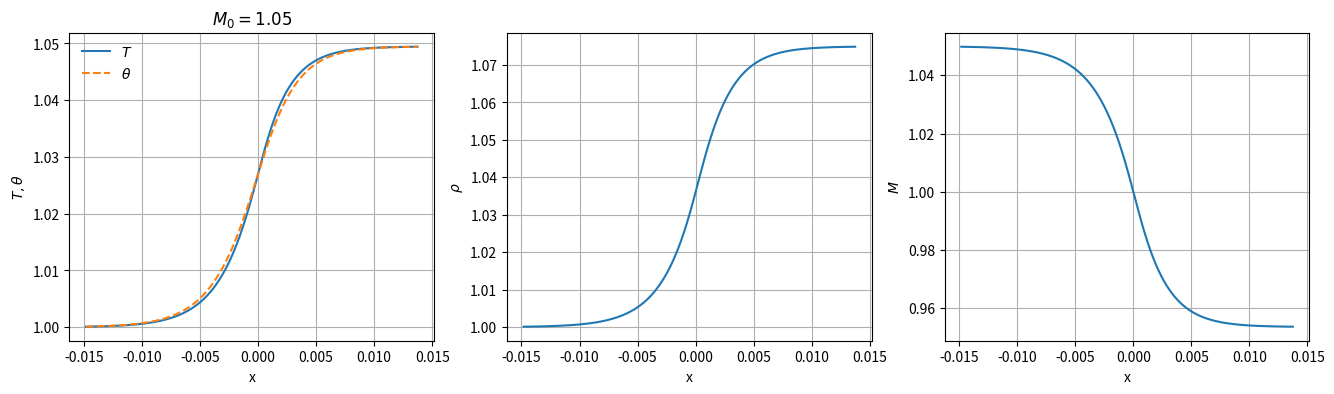
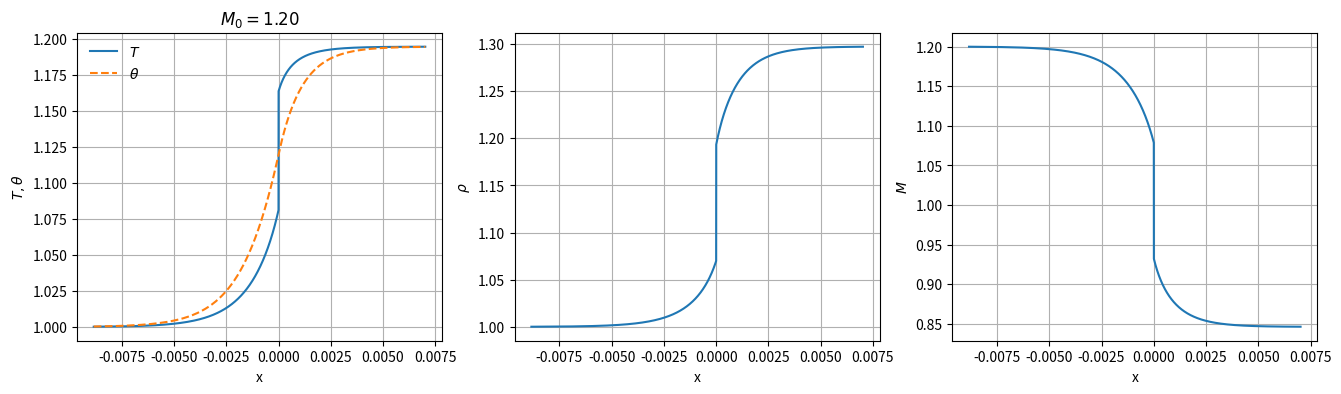
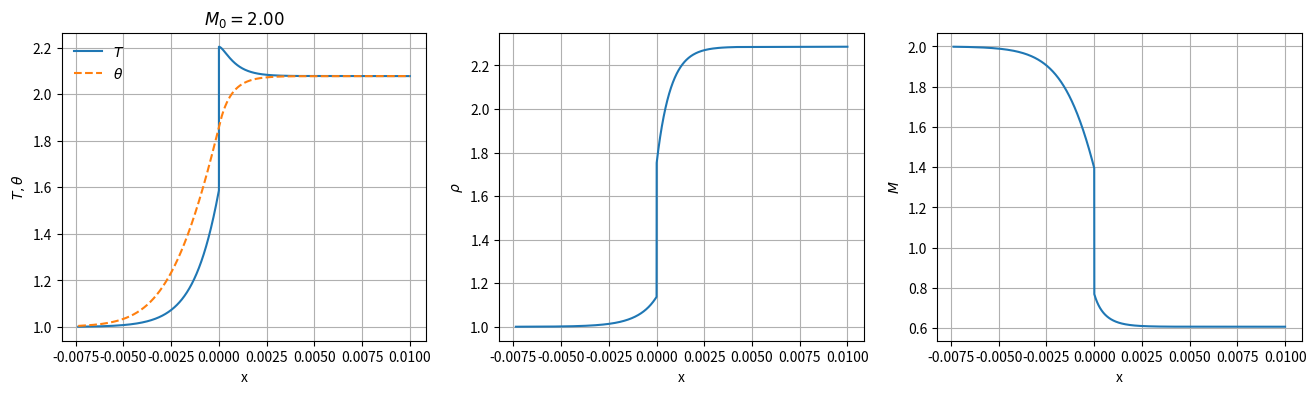
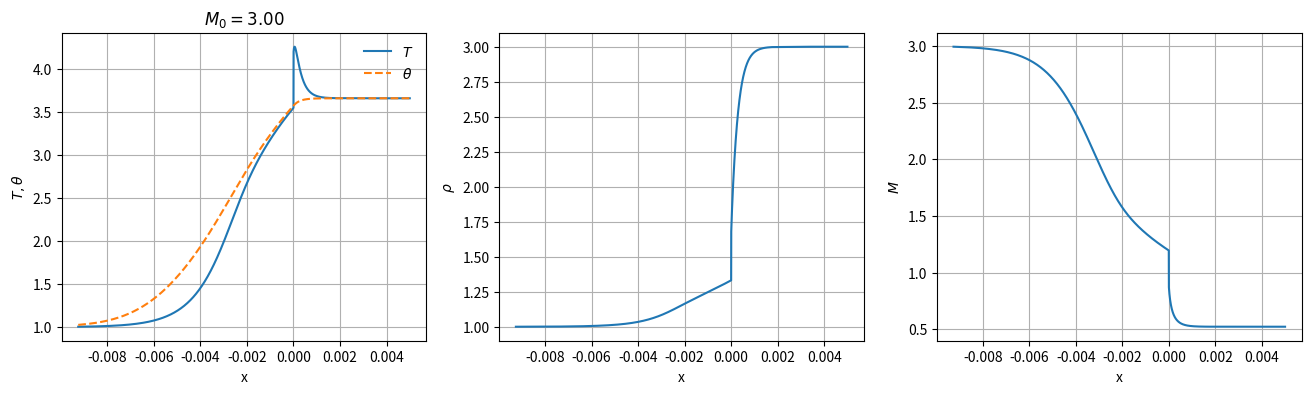
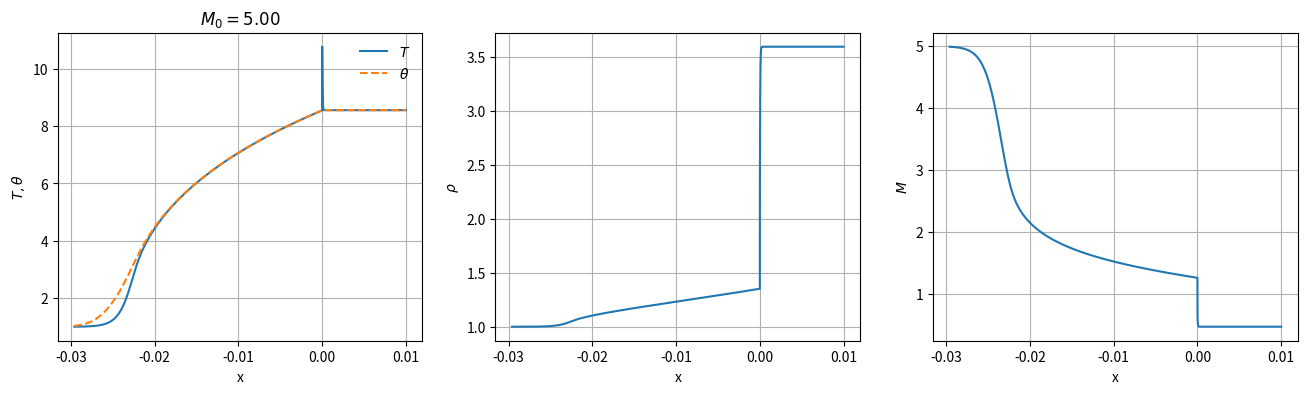
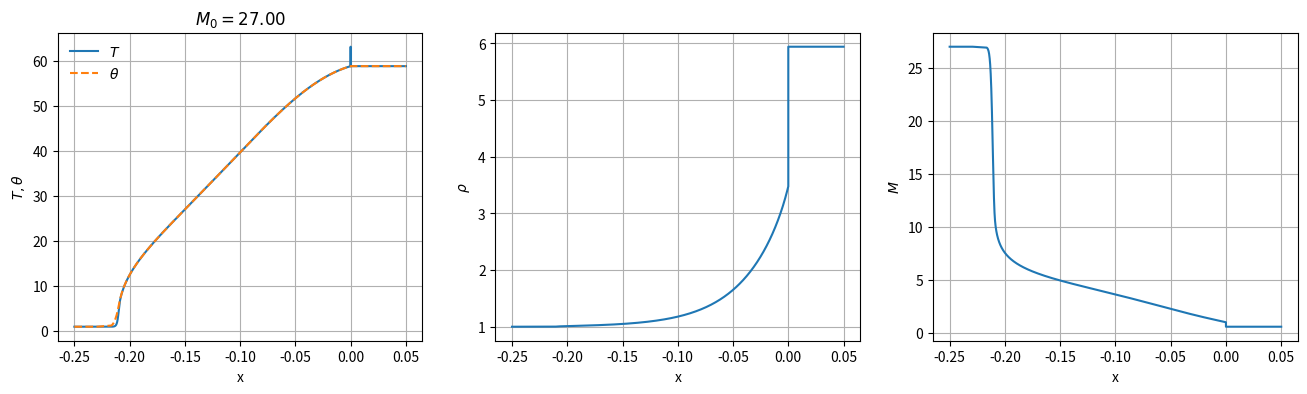
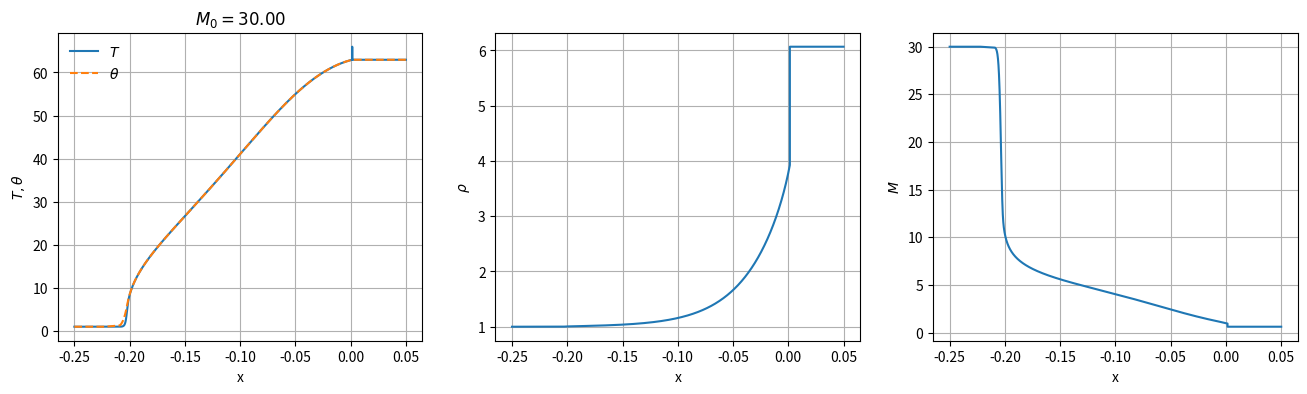
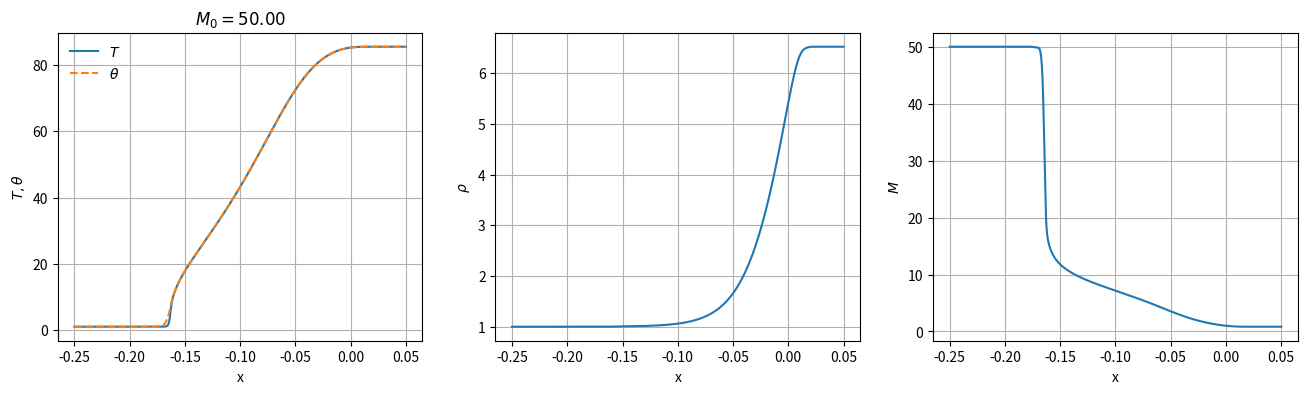
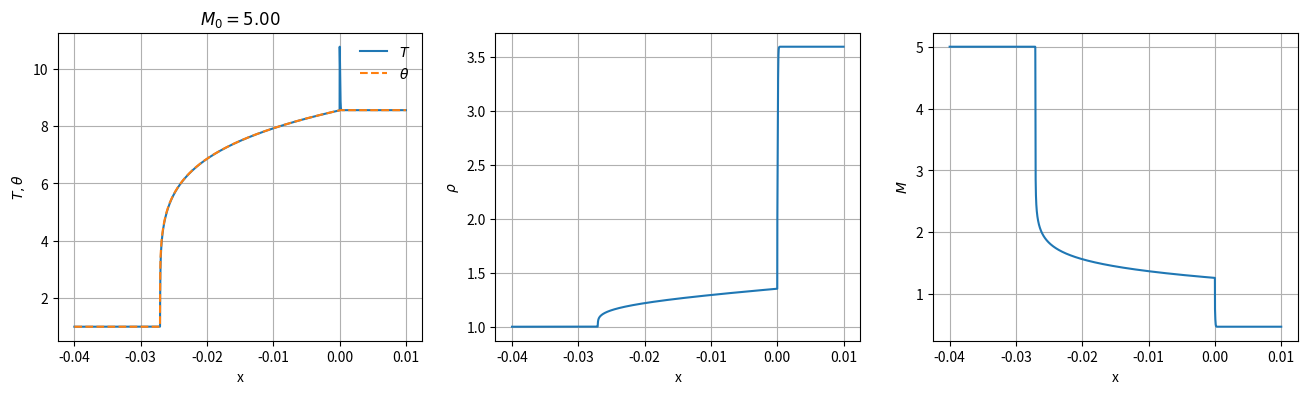

These figures' Python source, in order:
"""
THIS SOLVER WAS TAKEN FROM
https://github.com/unoebauer/public-astro-tools/blob/2aae2fc9b9229fdc424126299b7fdc7b1633bf92/radiative_shock/radiative_shock_calculator.py
"""

# MIT License
#
# Copyright (c) 2018 Ulrich Noebauer
#
# Permission is hereby granted, free of charge, to any person obtaining a copy
# of this software and associated documentation files (the "Software"), to deal
# in the Software without restriction, including without limitation the rights
# to use, copy, modify, merge, publish, distribute, sublicense, and/or sell
# copies of the Software, and to permit persons to whom the Software is
# furnished to do so, subject to the following conditions:
#
# The above copyright notice and this permission notice shall be included in
# all copies or substantial portions of the Software.
#
# THE SOFTWARE IS PROVIDED "AS IS", WITHOUT WARRANTY OF ANY KIND, EXPRESS OR
# IMPLIED, INCLUDING BUT NOT LIMITED TO THE WARRANTIES OF MERCHANTABILITY,
# FITNESS FOR A PARTICULAR PURPOSE AND NONINFRINGEMENT. IN NO EVENT SHALL THE
# AUTHORS OR COPYRIGHT HOLDERS BE LIABLE FOR ANY CLAIM, DAMAGES OR OTHER
# LIABILITY, WHETHER IN AN ACTION OF CONTRACT, TORT OR OTHERWISE, ARISING FROM,
# OUT OF OR IN CONNECTION WITH THE SOFTWARE OR THE USE OR OTHER DEALINGS IN THE
# SOFTWARE.
"""
This module provides tools to calculate the structure of steady radiative
shocks based on equilibrium and non-equilibrium diffusion using the solution
procedures developed by LR07 and LE08 respectively.
All tools operate with non-dimensional quantities, using the definitions in
LE08 (unless stated otherwise). The non-dimensionalization works such that the
downstream non-dimensional density and temperature are both 1.
References
----------
    LR07: Lowrie & Rauenzahn 2007, Shock Waves (2007) 16:445–453
            DOI 10.1007/s00193-007-0081-2
    LE08: Lowrie & Edwards 2008, Shock Waves (2008) 18:129–143
            DOI 10.1007/s00193-008-0143-0
"""
import collections
import numpy as np
import scipy.optimize
import scipy.integrate
from matplotlib import pyplot as plt


sigma_sb = 5.670374419e-5
clight = 2.99792458e10
a_rad = 4. * sigma_sb / clight 

class shock_base(object):
    def __init__(self, M0, P0, kappa, gamma=5./3.):
        """Basic calculator for the shock jump.
        Parameters
        ----------
        M0 : float
            downstream Mach number
        P0 : float
            non-dimensional constant (see LR07, Eq. 3); combination of
            reference values used in the non-dimensionalization process.
        kappa : float
            radiation diffusivity (definition according to LR07!)
        gamma : float
            adiabatic index (default 5/3)
        """

        self.v0 = M0
        self.rho0 = 1.
        self.T0 = 1.

        self.P0 = P0
        self.M0 = M0
        self.gamma = gamma
        self.kappa = kappa

        self._check_shock_entropy_condition()
        self._calculate_shock_jump()

    def _check_shock_entropy_condition(self):
        """Check whether initial setup satisfies the shock entropy condition
        Raises
        ------
        ValueError
            if entropy condition is violated
        """

        # radiation modified sound speed; LR07 Eq (11)
        a0star = np.sqrt(1. + 4. / 9. * self.P0 * (self.gamma - 1.) *
                         (4. * self.P0 * self.gamma +
                          3. * (5. - 3. * self.gamma)) /
                         (1. + 4. * self.P0 * self.gamma * (self.gamma - 1.)))

        # entropy condition; see LR07, Eq. (9)
        if self.M0 < a0star:
            raise ValueError("Violation of Entropy Condition")

    def _calculate_shock_jump(self):
        """Calculate overall shock jump
        Returns
        -------
        rho1 : float
            upstream non-dimensional density
        v1 : float
            upstream non-dimensional velocity
        T1 : float
            upstream non-dimensional temperature
        """

        # helper functions used in Eq. (12) of LR07
        def f1(T):
            return (3. * (self.gamma + 1.) * (T - 1.) -
                    self.P0 * self.gamma * (self.gamma - 1.) * (7. + T**4))

        def f2(T):
            return (12. * (self.gamma - 1.)**2 * T *
                    (3. + self.gamma * self.P0 * (1. + 7. * T**4)))

        # System of equations determining rho_1, i.e. Eqs. (12) and (13) in
        # LR07
        def func(x):
            rho = x[0]
            T = x[1]

            y = np.zeros(2)
            # LR07, Eq. (12)
            y[0] = ((f1(T) + np.sqrt(f1(T)**2 + f2(T))) /
                    (6. * (self.gamma - 1.) * T) - rho)
            # LR07, Eq. (13)
            y[1] = (3 * rho * (rho * T - 1.) + self.gamma * self.P0 * rho *
                    (T**4 - 1.) - 3. * self.gamma * (rho - 1.) * self.M0**2)

            return y

        # initial guess
        x0 = np.array([10, 1000])

        res = scipy.optimize.fsolve(func, x0)

        # Overall shock jump
        self.rho1 = res[0]
        self.T1 = res[1]
        self.v1 = self.M0 / self.rho1
        self.M1 = self.v1 / np.sqrt(self.T1)


class eqdiff_shock_calculator(shock_base):
    def __init__(self, M0, P0, kappa, gamma=5./3.):
        """Shock structure calculator based on equilibrium diffusion
        """
        super(eqdiff_shock_calculator, self).__init__(M0, P0, kappa,
                                                      gamma=gamma)
        # Zel'dovich spike
        self.Ts = None
        self.rhos = None
        self.vs = None

    def _precursor_region(self, xpr):
        """Calculate shock state in the precursor region
        The precursor region is at x < 0.
        Parameters
        ----------
        xpr : float or np.ndarray
            dimensionless coordinate (negative per definition)
        Returns
        -------
        precursor : collections.namedtuple
            precursor state, containing dimensionless position, density,
            temperature and velocity
        """

        # LE07, Eq. (26)
        def m(T):
            return (0.5 * (self.gamma * self.M0**2 + 1.) +
                    self.gamma * self.P0 / 6. * (1. - T**4))

        # LE07, Eq. (25)
        def rho(T):
            return (m(T) - np.sqrt(m(T)**2 - self.gamma * T * self.M0**2)) / T

        # auxiliary function for LE07, Eq. (24)
        def f3(dens, T):
            return (6. * dens**2 * (T - 1.) / (self.gamma - 1.) +
                    3. * (1. - dens**2) * self.M0**2 +
                    8. * self.P0 * (T**4 - dens) * dens)

        # LE07, Eq. (24)
        def func(T, x):

            dens = rho(T)
            return self.M0 * f3(dens, T) / (24. * self.kappa(T, dens) * dens**2 * T**3)

        Tpr = scipy.integrate.odeint(func, self.T1, xpr)
        rhopr = rho(Tpr)
        # LE07, Eq. (21)
        vpr = self.M0 / rhopr

        result = collections.namedtuple('precursor',
                                        ['x', 'rho', 'T', 'v'])
        precursor = result(x=xpr, rho=rhopr, T=Tpr, v=vpr)

        return precursor

    def sample_shock(self, xmin=-0.25, xmax=0.25, Nsamples=1024):
        """Sample the shock structure.
        This routine also checks for the existence of a Zel'dovich spike and
        sets the attributes rhos, vs, Ts.
        Parameters
        ----------
        xmin : float
            dimensionless left limit of domain (default -0.25)
        xmax : float
            dimensionless right limit of domain (default 0.25)
        Nsamples : int
            number of equidistant points which sample the precursor region
            (between xmin and 0)
        Returns
        -------
        shock : collections.namedtuple
            shock structure containing the dimensionless position, density,
            temperature, velocity, Mach number
        """

        assert(xmin < 0)
        assert(xmax > 0)

        # Precursor region
        xpr = np.linspace(0, xmin, Nsamples)

        # Relaxation region; only two points necessary since
        xrel = np.linspace(0, xmax, 2)

        xpr, rhopr, Tpr, vpr = self._precursor_region(xpr)

        # Mach number of p-state; see LR07, Eq. (27d)
        Mpr = vpr[0] / np.sqrt(Tpr[0])

        # checking for the presence of a Zel'dovich spike
        if Mpr > 1.:

            # Zel'dovich spike density; see LR07, Eq. (27a)
            self.rhos = (rhopr[0] * (self.gamma + 1.) * Mpr**2 /
                         (2. + (self.gamma - 1.) * Mpr**2))

            # Zel'dovich spike velocity; see LR07, Eq. (27b)
            self.vs = self.M0 / self.rhos
            # Zel'dovich spike temperature; see LR07, Eq. (27c)
            self.Ts = (Tpr[0] * (1. - self.gamma + 2. * self.gamma * Mpr**2) *
                       (2. + (self.gamma - 1.) * Mpr**2) /
                       ((self.gamma + 1.)**2 * Mpr**2))

        x = np.append(xpr[::-1], xrel)
        rho = np.append(rhopr[::-1], np.ones(2) * self.rho1)
        T = np.append(Tpr[::-1], np.ones(2) * self.T1)
        v = np.append(vpr[::-1], np.ones(2) * self.v1)
        M = v / np.sqrt(T)

        result = collections.namedtuple('shock', ['x', 'rho', 'T', 'v', 'M'])
        shock = result(x=x, rho=rho, T=T, v=v, M=M)

        return shock


class noneqdiff_shock_calculator(shock_base):
    def __init__(self, M0, P0, kappa, sigma, gamma=5./3.,
                 eps=1e-6, epsasp=1e-6, Msamples=1024, epsrel=None,
                 epsasprel=None, matching_mode="theta_rhojump"):
        """Shock structure calculator based on non-equilibrium diffusion
        With this tool, the structure of steady radiative shocks can be
        calculated using the solution strategy described by LE08.
        Parameters
        ----------
        M0 : float
            downstream Mach number
        P0 : float
            non-dimensional constant (see LE08, Eq. 4); combination of
            reference values used in the non-dimensionalization process.
        kappa : float
            radiation diffusivity (definition according to LE08!)
        sigma : float
            total dimensionless cross section
        gamma : float
            adiabatic index (default 5/3)
        eps : float
            numerical parameter for the solution strategy; defines epsilon
            state which is used to avoid zero derivatives in limiting down- and
            upstream states (see LE08, Sec. 5); may have to be increased in
            order to avoid numerical stability problems in case of large Mach
            numbers that lead to continuous solutions (default 1e-6).
        epsasp : float
            numerical parameter for the solution strategy; used to avoid the
            singularity at the adiabatic sonic point (see LE08, Sec. 5 and
            Appendix B); should be small; with larger values, artefacts at the
            interface between the precursor and relaxation region become more
            pronounced (default 1e-6)
        Msamples : int
            numerical parameter for the solution strategy; set the number of
            integration points used in the determination of the precursor and
            relaxation region (default 1024).
        epsrel : float or None
            same as eps but for the relaxation branch only; if None, the value
            for eps is adopted (default None)
        epsasprel : float or None
            same as epsasp but for the relaxation branch only; if None, the
            value for epsasp is adopted (default None)
        matching_mode : str
            switch controlling how the relaxation and precursor branch are
            connected in the presence of a hydrodynamic shock. Currently, one
            can choose between 'theta_only' (discouraged, mainly for testing
            purposes), in which the matching is done where the relaxation and
            precursor theta intercept and 'theta_rhojump'. In the latter case,
            the difference in theta and the deviation from hydrodynamic jump
            condition for the density is checked for all combinations of points
            on the precursor and relaxation branch and the matching happens
            where both differences are minimal (default 'theta_rhojump')
        """
        super(noneqdiff_shock_calculator, self).__init__(M0, P0, lambda T,rho,P0=P0: kappa(T, rho) * P0,
                                                         gamma=gamma)

        self.matching_mode = matching_mode
        assert(matching_mode in ["theta_rhojump", "theta_only"])

        self.odeint_mode = "odeint"
        # self.odeint_mode = "ode"
        
        self.sigma = sigma
        # Reset kappa - this is necessary since the definition of kappa in LR07
        # and LE08 differs by a factor of P0
        self.kappa = kappa

        self.Msamples = Msamples

        # epsilon used in LE08, Eqs. (42), (43) and (44)
        self.eps = eps

        # epsilon use in steps 2 and 3 of the LE08 solution strategy
        self.epsasp = epsasp

        if epsrel is None:
            epsrel = eps
        if epsasprel is None:
            epsasprel = epsasp

        self.epsrel = epsrel
        self.epsasprel = epsasprel

        # LE08 Eqs. (16) and (18)
        self.Cp = 1. / (self.gamma - 1.)
        self.Km = 3. * (self.gamma * self.M0**2 + 1.) + self.gamma * self.P0

    def _dthetadx(self, v, rho, T, theta):
        """spatial derivative of radiation temperature
        Parameters
        ----------
        v : float or np.ndarray
            dimensionless velocity
        rho : float or np.ndarray
            dimensionless density
        T : float or np.ndarray
            dimensionless temperature
        theta : float or np.ndarray
            dimensionless radiation temperature
        Returns
        -------
        dthetadx : float or np.ndarray
            dimensionless spatial derivative of radiation temperature
        """
        # LE08, Eq. (18)
        return (v * (6. * self.Cp * rho * (T - 1.) +
                     3. * rho * (v**2 - self.M0**2) +
                     8. * self.P0 * (theta**4 - rho)) /
                (24. * self.P0 * self.kappa(T, rho) * theta**3))

    def _theta_fTM(self, T, rho):
        """radiation temperature as a function of temperature and density
        WARNING: at large Mach numbers and small values for eps, numerical
        inaccuracies may lead to negative values in the root and a breakdown of
        the solution strategy. Increasing the value for eps has typically
        helped to avoid this problem.
        Parameters
        ----------
        T : float or np.ndarray
            dimensionless temperature
        rho : float or np.ndarray
            dimensionless density
        Returns
        -------
        theta : float or np.ndarray
            dimensionless radiation temperature
        """
        # LE08, Eq. (41)
        tmp = (1. / self.gamma / self.P0 *
               (self.Km - 3. * self.gamma * self.M0**2 / rho -
                3. * T * rho))
        return np.sqrt(np.sqrt(tmp))

    def _solve_precursor_relaxation_region(self, domain="zero"):
        """Solves shock structure in precursor or relaxation region
        This routine preforms the bulk of the work. It determines first the
        epsilon state and then performs a numerical integration over the Mach
        number from the epsilon state towards the adiabatic sonic point.
        Parameters
        ----------
        domain : str
            either 'zero' or 'one'; determines whether the precursor or the
            relaxation region is treated (default 'zero')
        Returns
        -------
        precursor_relaxation : namedtuple
            physical state in the precursor or relaxation region in terms of
            the dimensionless location, velocity, Mach number, density,
            temperature, pressure, radiation temperature, and derivative
            of the position with respect to the Mach number.
        """
        assert(domain in ["zero", "one"])

        if domain == "zero":
            # precursor region
            print("Precursor region")
            eps = self.eps
            epsasp = self.epsasp
            root = -1

            # set initial values to state 0
            rho = 1.
            T = 1.
            M = self.M0
            v = M
        else:
            # relaxation region
            print("Relaxation region")
            root = 1
            eps = -self.epsrel
            epsasp = -self.epsasprel

            # set initial values to state 1
            rho = self.rho1
            T = self.T1
            v = self.v1
            M = v / np.sqrt(T)

        # radiation temperature equals gas temperature
        theta = T

        # b and d of quadratic equation, LE08 Eq. (17)
        b = self.Km - self.gamma * self.P0 * theta**4
        d = np.sqrt(b**2 - 36. * self.gamma * self.M0**2 * T)

        # root of LE08 Eqs. (61) and (62) the same as in (17),
        # which in relaxation region is problem-dependent
        if domain == "one":
            rhop = (b + root * d) / (6. * T)
            rhom = (b - root * d) / (6. * T)
            if np.fabs(rhom - rho) < np.fabs(rhop - rho):
                print("changing sign of root")
                root = -root

        # LE08 Eq. (61)
        drhodT = -1. / T * (rho + root * 3. * self.gamma * self.M0**2 / d)
        # LE08 Eq. (62)
        drhodtheta = (-2. / 3. * self.P0 * self.gamma * theta**3 / T *
                      (1. + root *
                       (self.Km - self.gamma * self.P0 * theta**4) / d))
        # LE08 Eq. (59)
        c1 = self.M0 / (24. * self.P0 * self.kappa(T, rho) * rho**2 * theta**3)
        # LE08 Eq. (60)
        c2 = self.P0 / (3. * self.Cp * self.M0 * (M**2 - 1.))
        # LE08 Eq. (55)
        dGdT = c1 * (6. * self.Cp * rho * (2. * drhodT * (T - 1.) + rho) -
                     6. * self.M0**2 * rho * drhodT +
                     8. * self.P0 * (drhodT * (theta**4 - 2. * rho)))
        # LE08 Eq. (56)
        dGdtheta = c1 * (12. * self.Cp * drhodtheta * rho * (T - 1.) -
                         6. * self.M0**2 * rho * drhodtheta +
                         8. * self.P0 * (drhodtheta * (theta**4 - 2. * rho) +
                                         4. * rho * theta**3))
        # LE08 Eq. (57)
        dFdT = c2 * (4. * v * theta**3 * dGdT -
                     12. * self.sigma(T, rho) * (self.gamma * M**2 - 1.) * T**3)
        # LE08 Eq. (58)
        dFdtheta = c2 * (4. * v * theta**3 * dGdtheta +
                         12. * self.sigma(T, rho) * (self.gamma * M**2 - 1.) *
                         theta**3)

        # Solving LE08 Eq. (54): difficulty here is the selection of the root.
        # The root which produces drho/dtheta > 0 is selected.
        # Trial an error to decide
        root2 = root
        dTdtheta = ((dFdT - dGdtheta - root2 * np.sqrt(
            (dFdT - dGdtheta)**2 + 4. * dGdT * dFdtheta)) / (2. * dGdT))
        if (drhodT * dTdtheta + drhodtheta) <= 0:
            print("changing sign of root2")
            root2 = - root2
            dTdtheta = (dFdT - dGdtheta - root2 * np.sqrt(
                (dFdT - dGdtheta)**2 + 4. * dGdT * dFdtheta)) / (2. * dGdT)

        # determine epsilon state according to LE08, Eqs. (42), (43) and (44)
        # LE08, Eq. (42)
        thetaeps = theta + eps
        # LE08, Eq. (43)
        Teps = T + eps * dTdtheta
        # LE08, Eq. (17) for epsilon state
        rhoeps = (self.Km - self.gamma * self.P0 * thetaeps**4 + root *
                  np.sqrt((self.Km - self.gamma * self.P0 * thetaeps**4)**2 -
                          36. * self.gamma * self.M0**2 * Teps)) / (6. * Teps)
        veps = self.M0 / rhoeps
        Meps = veps / np.sqrt(Teps)

        # LE08, Eq. (18) for epsilon state
        dthetaepsdx = self._dthetadx(veps, rhoeps, Teps, thetaeps)
        # LE08, Eq. (44)
        x0 = -eps / dthetaepsdx

        # LE08 equation system (37), (38)
        def func(y, M):

            # x = y[0]
            T = y[1]

            # LE08, Eq. (14)
            v = M * np.sqrt(T)
            # LE08, Eq. (13)
            rho = self.M0 / v
            theta = self._theta_fTM(T, rho)

            tmp = self._dthetadx(v, rho, T, theta)
            # LE08, Eq. (25)
            r = 3. * rho * self.sigma(T, rho) * (theta**4 - T**4)
            # LE08, Eq. (39)
            ZD = (4. * self.M0 * theta**3 * tmp +
                  (self.gamma - 1.) / (self.gamma + 1.) *
                  (self.gamma * M**2 + 1.) * r)
            # LE08, Eq. (24)
            ZN = 4. * self.M0 * theta**3 * tmp + (self.gamma * M**2 - 1.) * r

            # LE08, Eq. (37)
            dxdM = (-6. * self.M0 * rho * T /
                    ((self.gamma + 1.) * self.P0 * M) * ((M**2 - 1.) / ZD))
            # LE08, Eq. (38)
            dTdM = (-2. * (self.gamma - 1.) / (self.gamma + 1.) *
                    T * ZN / (M * ZD))

            return np.array([dxdM, dTdM])

        def func2(M, y):

            res = func(y, M)
            return res

        # integration runs over M
        Minteg = np.geomspace(Meps, 1. + epsasp, self.Msamples)
        func0 = np.array([0, Teps])

        # Scipy uses lsoda per default; creates problems for Roth & Kasen 2015
        # M=70 shock; Potentially, other solvers may work better
        # TODO: Try scipy.integrate.ode tools
        if self.odeint_mode == "odeint":
            res = scipy.integrate.odeint(func, func0, Minteg)

        elif self.odeint_mode == "ode":
            r = scipy.integrate.ode(func2).set_integrator('lsoda')
            r.set_initial_value(func0, t=Minteg[0])

            res = np.zeros((len(Minteg), 2))
            res[0, :] = func0

            for i, Mi in enumerate(Minteg[1:]):
                res[i, :] = r.integrate(Mi)
                if not r.successful():
                    print("Error in Integration")
                    print("i ", i)
                    raise Exception
        else:
            raise ValueError("Unknown 'odeint_mode'")

        assert not np.isnan(res).any(), f"nans in solution"

        # determine remaining state parameters of relaxation/precursor region
        xprerel = res[:, 0]
        Mprerel = Minteg
        Tprerel = res[:, 1]

        rhoprerel = self.M0 / Mprerel / np.sqrt(Tprerel)
        thetaprerel = self._theta_fTM(Tprerel, rhoprerel)
        vprerel = Mprerel * np.sqrt(Tprerel)

        # insert 0 or 1 state at the beginning
        xprerel = np.insert(xprerel, 0, x0)
        Mprerel = np.insert(Mprerel, 0, M)
        Tprerel = np.insert(Tprerel, 0, T)
        rhoprerel = np.insert(rhoprerel, 0, rho)
        thetaprerel = np.insert(thetaprerel, 0, theta)
        vprerel = np.insert(vprerel, 0, v)
        pprerel = rhoprerel * Tprerel / self.gamma

        # necessary in case of a continuous shock
        dxdMprerel = func([xprerel[-1], Tprerel[-1]], Minteg[-1])[0]

        result = collections.namedtuple(
            'precursor_relaxation',
            ['x', 'v', 'M', 'rho', 'T', 'p', 'theta', 'dxdM'])
        precursor_relaxation = result(x=xprerel, v=vprerel, M=Mprerel,
                                      rho=rhoprerel, T=Tprerel, p=pprerel,
                                      theta=thetaprerel, dxdM=dxdMprerel)

        return precursor_relaxation

    def _solve_precursor_region(self):
        """wrapper for the solving the precursor region"""

        precursor = self._solve_precursor_relaxation_region(domain="zero")

        return precursor

    def _solve_relaxation_region(self):
        """wrapper for the solving the relaxation region"""

        relaxation = self._solve_precursor_relaxation_region(domain="one")

        return relaxation

    def _connect_domains(self):
        """Connect the solutions in the precursor and the relaxation regions
        Depending on the radiation temperature around the adiabatic sonic
        point, the two regimes are connected via an embedded hydrodynamic shock
        or joined smoothly.
        Returns
        ------
        shock : namedtuple
            shock structure in terms of the dimensionless location, velocity,
            Mach number, density, temperature, pressure, radiation temperature.
        """

        precursor = self._solve_precursor_region()
        xpre, vpre, Mpre, rhopre, Tpre, ppre, thetapre, dxdMpre = precursor
        self.precursor = precursor

        # sanity check
        if np.isnan(xpre).sum() > 0:
            print("Problems in precursor: {:d} NaNs in x".format(
                np.isnan(xpre).sum()))

        relaxation = self._solve_relaxation_region()
        xrel, vrel, Mrel, rhorel, Trel, prel, thetarel, dxdMrel = relaxation
        self.relaxation = relaxation

        # sanity check
        if np.isnan(xrel).sum() > 0:
            print("Problems in relaxation: {:d} NaNs in x".format(
                np.isnan(xrel).sum()))

        ppre = rhopre * Tpre / self.gamma
        prel = rhorel * Trel / self.gamma

        # decide whether there is an embedded shock or not
        if thetapre[-1] > thetarel[-1]:
            # precursor and relaxation region are connected by a shock
            print("Discontinuous case: embedded hydrodynamic shock")
            self.case = "shock"

            # both regions have to be translated so that theta is continuous
            # and the density fulfils the hydrodynamic jump conditions
            # see e.g. Clarke & Carswell 2007 for the density jump condition

            if self.matching_mode == "theta_rhojump":
                x = rhorel
                y = (rhopre *
                     ((self.gamma + 1.) * prel + (self.gamma - 1.) * ppre) /
                     ((self.gamma + 1.) * ppre + (self.gamma - 1.) * prel))
                X, Y = np.meshgrid(x, y)

                xt = thetarel
                yt = thetapre
                Xt, Yt = np.meshgrid(xt, yt)

                imatch = np.unravel_index(np.argmin((np.fabs(X - Y) / X) +
                                                    (np.fabs(Xt - Yt) / Xt),
                                                    axis=None), Xt.shape)

                ipre = imatch[0]
                irel = imatch[1]

            elif self.matching_mode == "theta_only":
                # Quite some effort went into determining the best way to match
                # the precursor and relaxation region in the presence of a
                # shock; in the end it turned out that simply checking for the
                # where the relaxation branch theta intercepts the precursor
                # branch theta is the most reliable strategy:
                try:
                    imatch = np.where(
                        np.diff(np.sign(thetapre - thetarel)) != 0)[0][0] + 1
                except IndexError:
                    print("Error in matching precursor and relaxation branch:")
                    print("precursor and relaxation theta do not intercept")
                    print("Try reducing 'eps' and 'epsrel'")
                    print("Try increasing 'Msamples'")
                    raise

                ipre = imatch
                irel = imatch
            else:
                raise ValueError("Unknown matching_mode")

            # determine translation offset
            dxpre = -xpre[ipre]
            dxrel = -xrel[irel]

            self.Ms = Mrel[irel]

            # TODO: calculate deviation from hydrodynamic jump condition

            irel += 1
            ipre += 1

            x = np.append((xpre + dxpre)[:ipre],
                          ((xrel + dxrel)[:irel])[::-1])
            theta = np.append(thetapre[:ipre], (thetarel[:irel])[::-1])
            T = np.append(Tpre[:ipre], (Trel[:irel])[::-1])
            rho = np.append(rhopre[:ipre], (rhorel[:irel])[::-1])
            M = np.append(Mpre[:ipre], (Mrel[:irel])[::-1])
            v = np.append(vpre[:ipre], (vrel[:irel])[::-1])

        else:
            # precursor and relaxation region connect smoothly
            print("Continuous case: no embedded hydrodynamic shock")

            self.case = "continuous"
            self.Ms = 1.

            # determine endpoints of relaxation and precursor region according
            # to LE08 Eq. (65)
            xl = self.epsasp * dxdMpre
            xr = -self.epsasp * dxdMrel

            # determine translation offset
            dxpre = xl - xpre[-1]
            dxrel = xr - xrel[-1]

            x = np.append((xpre + dxpre), ((xrel + dxrel))[::-1])
            theta = np.append(thetapre, (thetarel)[::-1])
            T = np.append(Tpre, (Trel)[::-1])
            rho = np.append(rhopre, (rhorel)[::-1])
            M = np.append(Mpre, (Mrel)[::-1])
            v = np.append(vpre, (vrel)[::-1])

        p = rho * T / self.gamma
        result = collections.namedtuple(
            'shock', ['x', 'v', 'M', 'rho', 'T', 'p', 'theta'])
        shock = result(x=x, v=v, M=M, rho=rho, T=T, p=p, theta=theta)

        return shock

    def calculate_shock_structure(self, xmin=None, xmax=None):
        """Calculate the shock structure
        This is the main routines which should be used to calculate the shock
        structure. The spatial gridding follows directly from the M integration
        and will not be equidistant. Also, the extent of the spatial domain is
        automatically set by the integration if xmin and xmax are not set. If
        instead these parameters are set, the shock profile is either cut
        according to these values or extended by the zero and one states.
        Parameters
        ----------
        xmin : float or None
            if set, this parameter determines the left boundary of the shock
            profile. If xmin > x, the spatial grid following from the
            integration, the profile is cut at xmin. Otherwise, the zero state
            is inserted (default None).
        xmax : float or None
            if set, this parameter determines the right boundary of the shock
            profile. If xmax < x, the spatial grid following from the
            integration, the profile is cut at xmax. Otherwise, the one state
            is appended (default None).
        Returns
        -------
        shock : namedtuple
            shock structure in terms of the dimensionless location, velocity,
            Mach number, density, temperature, pressure, radiation temperature.
        """

        shock = self._connect_domains()
        x, v, M, rho, T, p, theta = shock
        if xmin is not None:
            if xmin < x[0]:
                x = np.insert(x, 0, xmin)
                v = np.insert(v, 0, self.M0)
                M = np.insert(M, 0, self.M0)
                rho = np.insert(rho, 0, 1.)
                T = np.insert(T, 0, 1.)
                theta = np.insert(theta, 0, 1.)
            else:
                indices = (x >= xmin)
                x = x[indices]
                v = v[indices]
                M = M[indices]
                rho = rho[indices]
                T = T[indices]
                theta = theta[indices]

        if xmax is not None:
            if xmax > x[-1]:
                x = np.append(x, xmax)
                v = np.append(v, self.v1)
                M = np.append(M, self.M1)
                rho = np.append(rho, self.rho1)
                T = np.append(T, self.T1)
                theta = np.append(theta, self.T1)
            else:
                indices = (x <= xmax)
                x = x[indices]
                v = v[indices]
                M = M[indices]
                rho = rho[indices]
                T = T[indices]
                theta = theta[indices]

        p = rho * T / self.gamma

        result = collections.namedtuple(
            'shock', ['x', 'v', 'M', 'rho', 'T', 'p', 'theta'])
        shock = result(x=x, v=v, M=M, rho=rho, T=T, p=p, theta=theta)
        return shock


class noeqdiff_shock(noneqdiff_shock_calculator):
    def __init__(self, *, M0, P0, kappa, sigma, gamma=5./3.,
                 eps=1e-6, epsasp=1e-6, Msamples=1024, epsrel=None,
                 epsasprel=None, matching_mode="theta_rhojump", xmin=None,
                 xmax=None):
        super(noeqdiff_shock, self).__init__(M0, P0, kappa, sigma, gamma=gamma,
                                             eps=eps, epsasp=epsasp,
                                             Msamples=Msamples, epsrel=epsrel,
                                             epsasprel=epsasprel,
                                             matching_mode=matching_mode)

        self.shock_profile = self.calculate_shock_structure(xmin=xmin,
                                                            xmax=xmax)
        # TODO add plotting routines

    def show_profile(self):
        
        fig = plt.figure(figsize=(16, 4))
        ax = fig.add_subplot(131)
        ax.plot(self.shock_profile.x, self.shock_profile.T, label=r"$T$")
        ax.plot(self.shock_profile.x, self.shock_profile.theta, ls="dashed",
                label=r"$\theta$")
        ax.grid()
        ax.set_xlabel("x")
        ax.set_ylabel(r"$T, \theta$")
        ax.set_title(f"$M_0={self.M0:.2f}$")
        ax.legend(frameon=False)
        
        ax = fig.add_subplot(132)
        ax.plot(self.shock_profile.x, self.shock_profile.rho)
        ax.grid()
        ax.set_xlabel("x")
        ax.set_ylabel(r"$\rho$")
        # plt.savefig("lowrie.pdf", bbox_inches='tight')
        # plt.savefig("lowrie.png", bbox_inches='tight')

        ax = fig.add_subplot(133)
        ax.plot(self.shock_profile.x, self.shock_profile.M)
        ax.grid()
        ax.set_xlabel("x")
        ax.set_ylabel(r"$M$")

        plt.show()

        return self

if __name__ == "__main__":
    # ------------- dimensionless examples - added to this file M. Krief

    noeqdiff_shock(M0=1.05, P0=1e-4, kappa=lambda T,rho:1., sigma=lambda T,rho:1e6, gamma=5./3., xmin=-0.015, xmax=0.015).show_profile()

    # cases from Lowrie 2007 LA-UR-07-5986 presentation slides
    noeqdiff_shock(M0=1.2,  P0=1e-4, kappa=lambda T,rho:1., sigma=lambda T,rho:1e6, gamma=5./3., xmin=-0.01, xmax=0.01).show_profile()
    noeqdiff_shock(M0=2.,   P0=1e-4, kappa=lambda T,rho:1., sigma=lambda T,rho:1e6, gamma=5./3., xmin=-0.01, xmax=0.01).show_profile()
    noeqdiff_shock(M0=3,    P0=1e-4, kappa=lambda T,rho:1., sigma=lambda T,rho:1e6, gamma=5./3., xmin=-0.01, xmax=0.005).show_profile()
    noeqdiff_shock(M0=5,    P0=1e-4, kappa=lambda T,rho:1., sigma=lambda T,rho:1e6, gamma=5./3., xmin=-0.04, xmax=0.01).show_profile()
    noeqdiff_shock(M0=27,   P0=1e-4, kappa=lambda T,rho:1., sigma=lambda T,rho:1e6, gamma=5./3., xmin=-0.25, xmax=0.05).show_profile()
    noeqdiff_shock(M0=30,   P0=1e-4, kappa=lambda T,rho:1., sigma=lambda T,rho:1e6, gamma=5./3., xmin=-0.25, xmax=0.05).show_profile()
    
    # # does not work...
    noeqdiff_shock(M0=50,   P0=1e-4, kappa=lambda T,rho:1., sigma=lambda T,rho:1e6, gamma=5./3.,
         xmin=-0.25, xmax=0.05,
        # crucial to have a larger epsilon here
        eps=1e-3
    ).show_profile()

    # Lowrie 2007 LA-UR-07-5986 presentation  slide 33
    kappa5 = lambda T,rho: 0.00175/rho*T**(7./2.)
    sigma5 = lambda T,rho: 1e6/kappa5(T,rho)
    noeqdiff_shock(M0=5., P0=1e-4, kappa=kappa5, sigma=sigma5, gamma=5./3., xmin=-0.04, xmax=0.01).show_profile()
